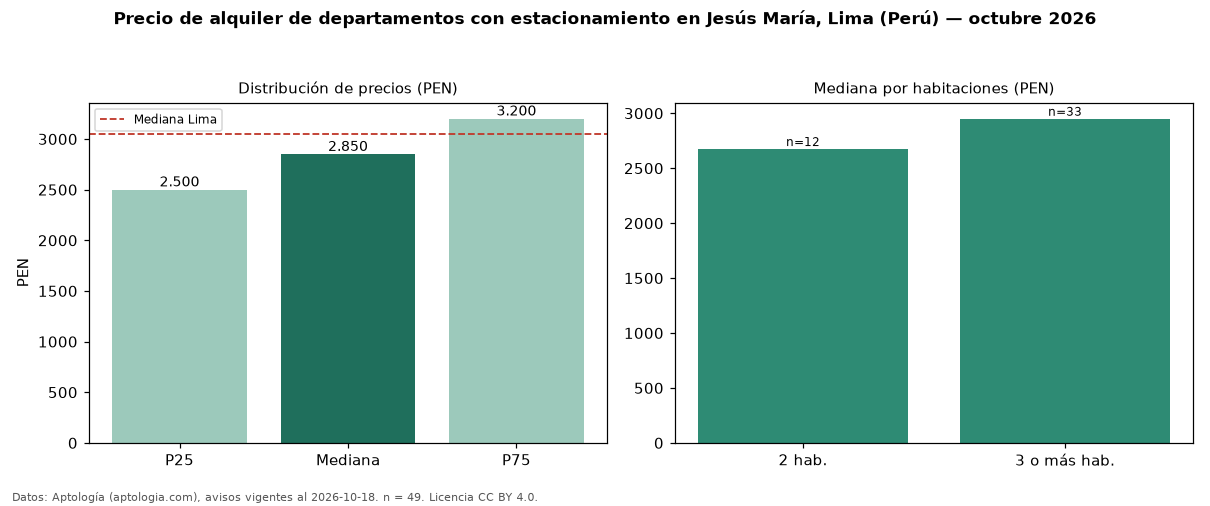

Data behind this chart, as committed beside it:
seccion, metrica, valor, moneda, n
filtro, parq1, con estacionamiento, , 49
precio, p25, 2500, PEN, 49
precio, mediana, 2850, PEN, 49
precio, p75, 3200, PEN, 49
precio, minimo, 1500, PEN, 49
precio, maximo, 4650, PEN, 49
m2, mediana_precio_m2, 35.83, PEN, 48
m2, area_mediana_m2, 81.5, m2, 48
admin, mediana_admin_mes, 250.0, PEN, 25
banos, mediana_banos, 2.0, , 
parqueadero, pct_con_parqueadero, 100.0, %, 49
habitaciones, 2, 2675, PEN, 12
habitaciones, 3+, 2950, PEN, 33
ciudad, mediana_ciudad_referencia, 3050, PEN, 
ciudad, mediana_m2_ciudad, 32.91, PEN, 
fuente, fecha_datos, 2026-10-18, , 
fuente, atribucion, https://www.aptologia.com/pe/alquiler/li…, , 
fuente, licencia, CC BY 4.0, , 
